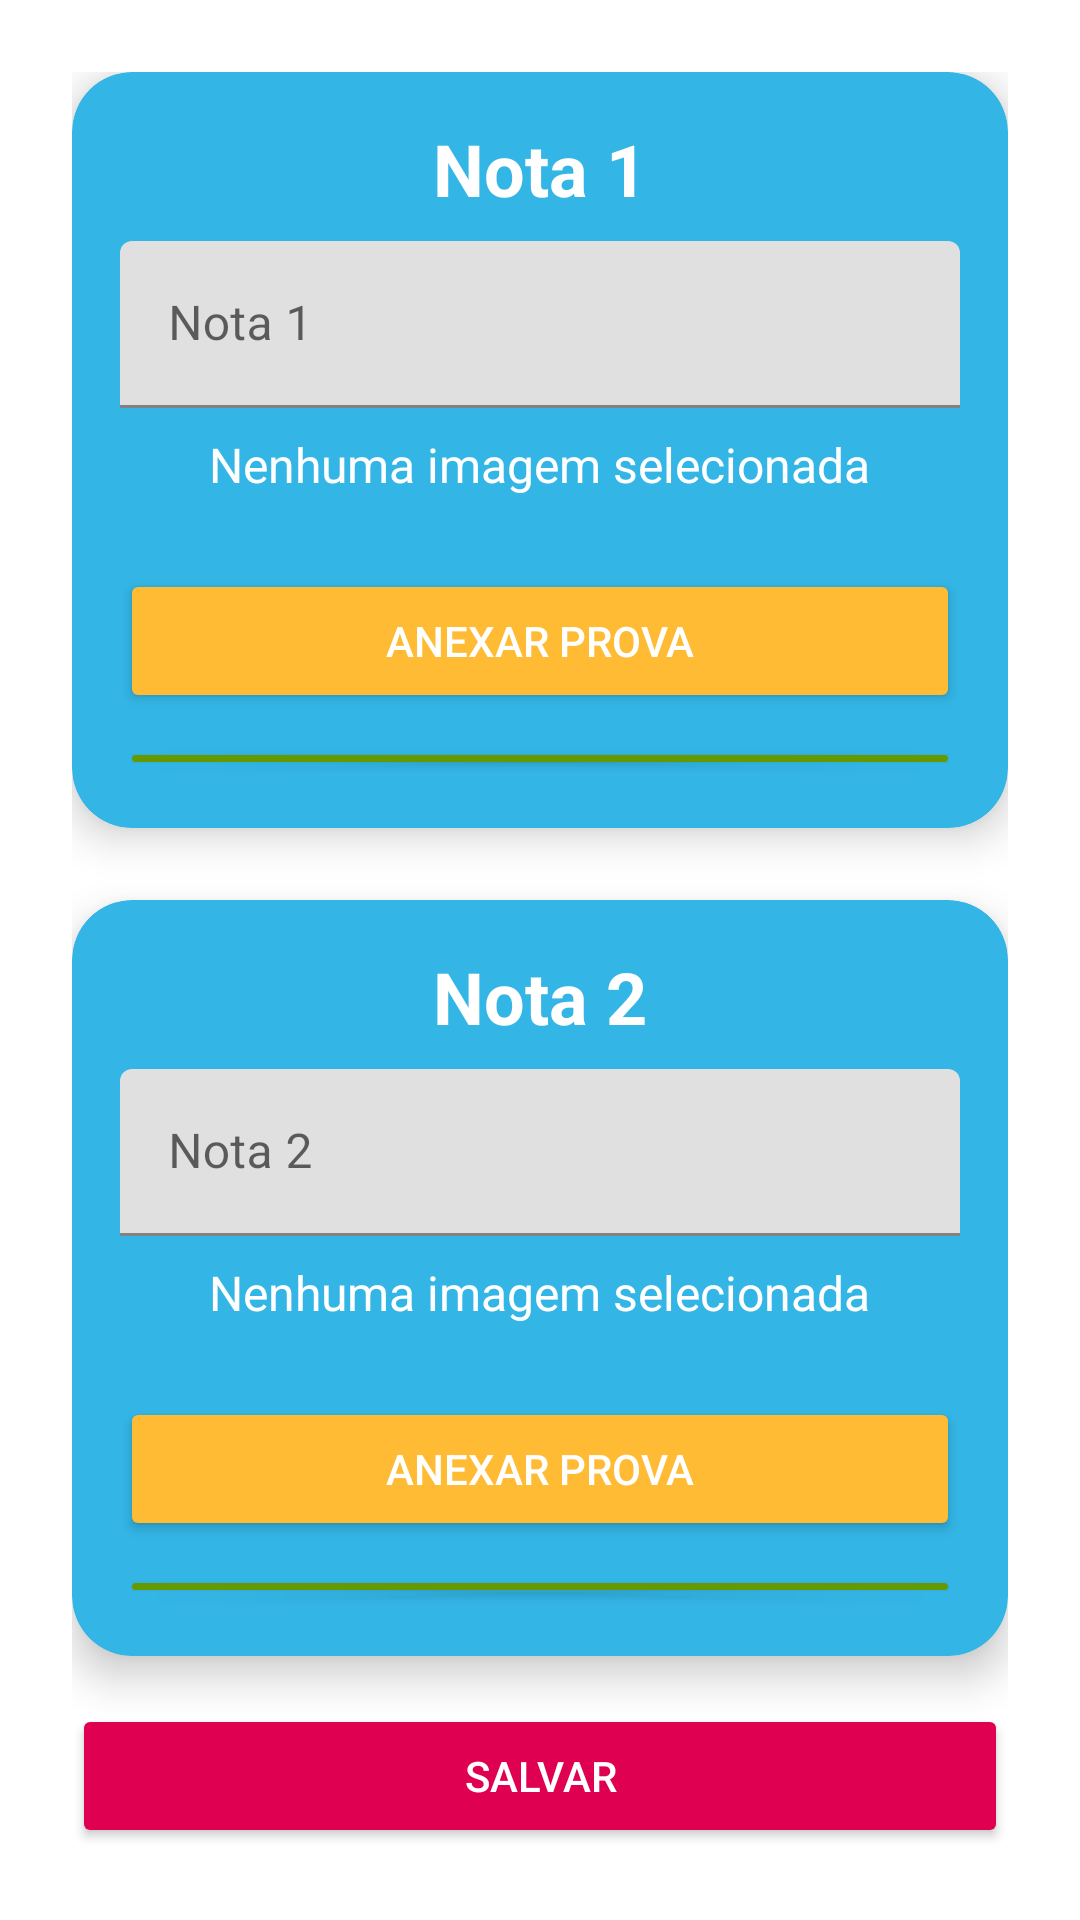

The Android layout XML behind this screen, and the referenced resources:
<!-- AndroidManifest.xml: application theme Theme.EGrade -->
<!-- res/layout/activity_edit_grade.xml -->
<?xml version="1.0" encoding="utf-8"?>
<LinearLayout xmlns:android="http://schemas.android.com/apk/res/android"
    xmlns:app="http://schemas.android.com/apk/res-auto"
    xmlns:tools="http://schemas.android.com/tools"
    android:layout_width="match_parent"
    android:layout_height="match_parent"
    android:orientation="vertical"
    android:padding="24dp"
    tools:context="view.EditGradeActivity">

    <com.google.android.material.card.MaterialCardView
        android:layout_width="match_parent"
        android:layout_height="0dp"
        android:layout_weight="1"
        android:layout_marginBottom="24dp"
        app:cardBackgroundColor="@color/holo_blue_dark"
        app:cardCornerRadius="20dp"
        app:cardElevation="8dp">

        <LinearLayout
            android:layout_width="match_parent"
            android:layout_height="match_parent"
            android:orientation="vertical"
            android:padding="16dp"
            android:gravity="center">

            <TextView
                android:layout_width="wrap_content"
                android:layout_height="wrap_content"
                android:text="Nota 1"
                android:textColor="@android:color/white"
                android:textSize="24sp"
                android:textStyle="bold"
                android:layout_marginBottom="8dp"/>

            <com.google.android.material.textfield.TextInputLayout
                android:layout_width="match_parent"
                android:layout_height="wrap_content"
                android:hint="Nota 1"
                app:hintTextColor="@android:color/white">

                <com.google.android.material.textfield.TextInputEditText
                    android:id="@+id/editTextN1"
                    android:layout_width="match_parent"
                    android:layout_height="wrap_content"
                    android:inputType="numberDecimal" />

            </com.google.android.material.textfield.TextInputLayout>

            <TextView
                android:id="@+id/textViewTest1Status"
                android:layout_width="wrap_content"
                android:layout_height="wrap_content"
                android:text="Nenhuma imagem selecionada"
                android:textSize="16sp"
                android:textColor="@android:color/white"
                android:layout_marginTop="8dp"
                android:layout_marginBottom="8dp"/>

            <Button
                android:id="@+id/buttonUploadTest1"
                android:layout_width="match_parent"
                android:layout_height="wrap_content"
                android:text="Anexar Prova"
                android:layout_marginTop="16dp"
                android:backgroundTint="@color/holo_yellow_dark"
                android:textColor="@android:color/white"
                android:drawableLeft="@drawable/ic_attach_file"/>

            <Button
                android:id="@+id/buttonViewTest1"
                android:layout_width="match_parent"
                android:layout_height="wrap_content"
                android:text="Visualizar"
                android:layout_marginTop="8dp"
                android:backgroundTint="@color/holo_green_dark"
                android:textColor="@android:color/white"
                android:drawableLeft="@drawable/ic_visibility"/>

        </LinearLayout>
    </com.google.android.material.card.MaterialCardView>

    <com.google.android.material.card.MaterialCardView
        android:layout_width="match_parent"
        android:layout_height="0dp"
        android:layout_weight="1"
        app:cardBackgroundColor="@color/holo_blue_dark"
        app:cardCornerRadius="20dp"
        app:cardElevation="8dp">

        <LinearLayout
            android:layout_width="match_parent"
            android:layout_height="match_parent"
            android:orientation="vertical"
            android:padding="16dp"
            android:gravity="center">

            <TextView
                android:layout_width="wrap_content"
                android:layout_height="wrap_content"
                android:text="Nota 2"
                android:textColor="@android:color/white"
                android:textSize="24sp"
                android:textStyle="bold"
                android:layout_marginBottom="8dp"/>

            <com.google.android.material.textfield.TextInputLayout
                android:layout_width="match_parent"
                android:layout_height="wrap_content"
                android:hint="Nota 2"
                app:hintTextColor="@android:color/white">

                <com.google.android.material.textfield.TextInputEditText
                    android:id="@+id/editTextN2"
                    android:layout_width="match_parent"
                    android:layout_height="wrap_content"
                    android:inputType="numberDecimal" />

            </com.google.android.material.textfield.TextInputLayout>

            <TextView
                android:id="@+id/textViewTest2Status"
                android:layout_width="wrap_content"
                android:layout_height="wrap_content"
                android:text="Nenhuma imagem selecionada"
                android:textSize="16sp"
                android:textColor="@android:color/white"
                android:layout_marginTop="8dp"
                android:layout_marginBottom="8dp"/>

            <Button
                android:id="@+id/buttonUploadTest2"
                android:layout_width="match_parent"
                android:layout_height="wrap_content"
                android:text="Anexar Prova"
                android:layout_marginTop="16dp"
                android:backgroundTint="@color/holo_yellow_dark"
                android:textColor="@android:color/white"
                android:drawableLeft="@drawable/ic_attach_file"/>

            <Button
                android:id="@+id/buttonViewTest2"
                android:layout_width="match_parent"
                android:layout_height="wrap_content"
                android:text="Visualizar"
                android:layout_marginTop="8dp"
                android:backgroundTint="@color/holo_green_dark"
                android:textColor="@android:color/white"
                android:drawableLeft="@drawable/ic_visibility"/>

        </LinearLayout>
    </com.google.android.material.card.MaterialCardView>

    <Button
        android:id="@+id/buttonSave"
        android:layout_width="match_parent"
        android:layout_height="wrap_content"
        android:text="Salvar"
        android:layout_marginTop="16dp"
        android:backgroundTint="@color/pink"
        android:textColor="@android:color/white"/>
</LinearLayout>
<!-- resources referenced by this layout -->
<resources>
  <color name="holo_blue_dark">#ff33b5e5</color>
  <color name="holo_green_dark">#ff669900</color>
  <color name="holo_yellow_dark">#ffffbb33</color>
  <color name="pink">#E00051</color>
  <style name="Theme.EGrade" parent="Base.Theme.EGrade" />
  <style name="Base.Theme.EGrade" parent="Theme.MaterialComponents.DayNight.NoActionBar">
          
          <item name="colorPrimary">@color/pink</item>
          <item name="colorPrimaryVariant">@color/pink</item>
          <item name="android:statusBarColor">@color/pink</item>
      </style>
</resources>
